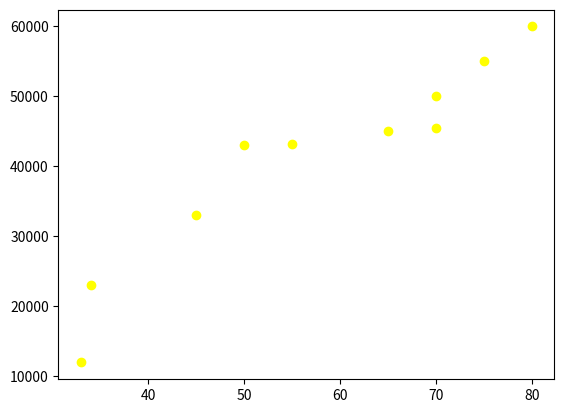

Generate this figure with matplotlib:
import matplotlib.pyplot as plt
import pandas as pd
data = {
    "salary": [12000,23000,33000,43000,43200,45000,45500,50000,55000,60000],
   "Dept" : ["HR","Finance","IT","HR","IT","IT","HR","Finance","Finance","HR"],
   "Age" : [33,34,45,50,55,65,70,70,75,80]
}
df = pd.DataFrame(data)
plt.scatter(df["Age"],df["salary"],color = "yellow")
plt.show()
#Refer figure 8
